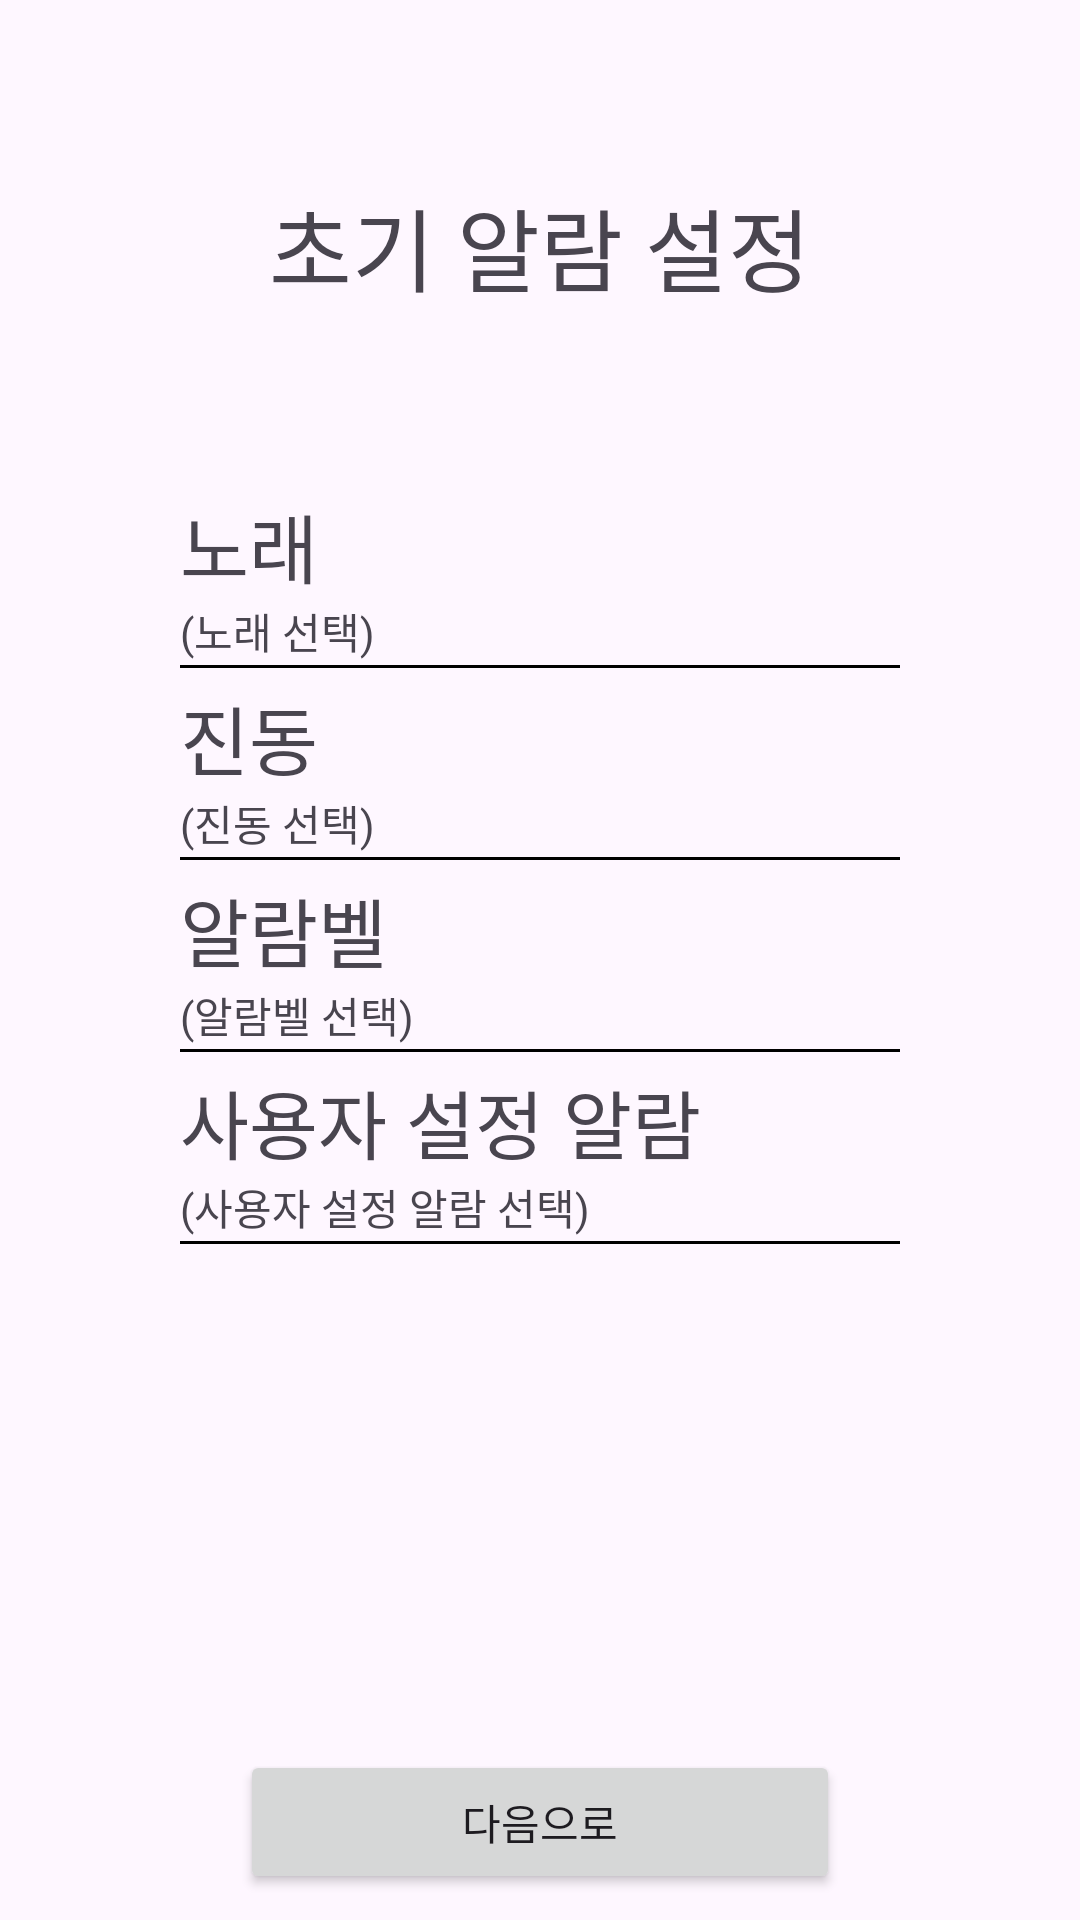

Write the Android layout XML for this screen, with the resource values it uses.
<!-- AndroidManifest.xml: application theme Theme.SPDA_APP -->
<!-- res/layout/alarm_setting.xml -->
<?xml version="1.0" encoding="utf-8"?>
<LinearLayout xmlns:android="http://schemas.android.com/apk/res/android"
    android:layout_width="match_parent"
    android:layout_height="match_parent"
    android:orientation="vertical">

    <TextView
        android:id="@+id/textView"
        android:layout_width="wrap_content"
        android:layout_height="wrap_content"
        android:layout_gravity="center"
        android:layout_marginTop="60dp"
        android:text="초기 알람 설정"
        android:textSize="30dp" />

    <LinearLayout
        android:layout_width="match_parent"
        android:layout_height="wrap_content"
        android:layout_gravity="center"
        android:orientation="vertical"
        android:layout_marginBottom="160dp"
        android:layout_marginTop="20dp">

        <LinearLayout
            android:id="@+id/songLinearLayout"
            android:layout_width="wrap_content"
            android:layout_height="wrap_content"
            android:layout_marginTop="40dp"
            android:layout_marginHorizontal="60dp"
            android:orientation="vertical"
            android:clickable="true">

            <TextView
                android:layout_width="wrap_content"
                android:layout_height="wrap_content"
                android:text="노래"
                android:textSize="25dp"/>

            <TextView
                android:layout_width="wrap_content"
                android:layout_height="wrap_content"
                android:text="(노래 선택)"/>

            <View
                android:layout_width="wrap_content"
                android:layout_height="1dp"
                android:layout_marginTop="1dp"
                android:background="@android:color/black"/>

        </LinearLayout>

        <LinearLayout
            android:id="@+id/vibrationLinearLayout"
            android:layout_width="wrap_content"
            android:layout_height="wrap_content"
            android:layout_marginTop="5dp"
            android:layout_marginHorizontal="60dp"
            android:orientation="vertical"
            android:clickable="true">

            <TextView
                android:layout_width="wrap_content"
                android:layout_height="wrap_content"
                android:text="진동"
                android:textSize="25dp"/>

            <TextView
                android:layout_width="wrap_content"
                android:layout_height="wrap_content"
                android:text="(진동 선택)"/>

            <View
                android:layout_width="wrap_content"
                android:layout_height="1dp"
                android:layout_marginTop="1dp"
                android:background="@android:color/black"/>

        </LinearLayout>

        <LinearLayout
            android:id="@+id/alrambellLinearLayout"
            android:layout_width="wrap_content"
            android:layout_height="wrap_content"
            android:layout_marginTop="5dp"
            android:layout_marginHorizontal="60dp"
            android:orientation="vertical"
            android:clickable="true">

            <TextView
                android:layout_width="wrap_content"
                android:layout_height="wrap_content"
                android:text="알람벨"
                android:textSize="25dp"/>

            <TextView
                android:layout_width="wrap_content"
                android:layout_height="wrap_content"
                android:text="(알람벨 선택)"/>

            <View
                android:layout_width="wrap_content"
                android:layout_height="1dp"
                android:layout_marginTop="1dp"
                android:background="@android:color/black"/>

        </LinearLayout>

        <LinearLayout
            android:id="@+id/usersettingLinearLayout"
            android:layout_width="wrap_content"
            android:layout_height="wrap_content"
            android:layout_marginTop="5dp"
            android:layout_marginHorizontal="60dp"
            android:orientation="vertical"
            android:clickable="true">

            <TextView
                android:layout_width="wrap_content"
                android:layout_height="wrap_content"
                android:text="사용자 설정 알람"
                android:textSize="25dp"/>

            <TextView
                android:layout_width="wrap_content"
                android:layout_height="wrap_content"
                android:text="(사용자 설정 알람 선택)"/>

            <View
                android:layout_width="wrap_content"
                android:layout_height="1dp"
                android:layout_marginTop="1dp"
                android:background="@android:color/black"/>

        </LinearLayout>


    </LinearLayout>

    <LinearLayout
        android:layout_width="match_parent"
        android:layout_height="match_parent"
        android:gravity="center">

        <Button
            android:id="@+id/button"
            android:layout_width="200dp"
            android:layout_height="wrap_content"
            android:text="다음으로" />

    </LinearLayout>


</LinearLayout>
<!-- resources referenced by this layout -->
<resources>
  <style name="Theme.SPDA_APP" parent="Base.Theme.SPDA_APP" />
  <style name="Base.Theme.SPDA_APP" parent="Theme.Material3.DayNight.NoActionBar">
          
          
      </style>
</resources>
